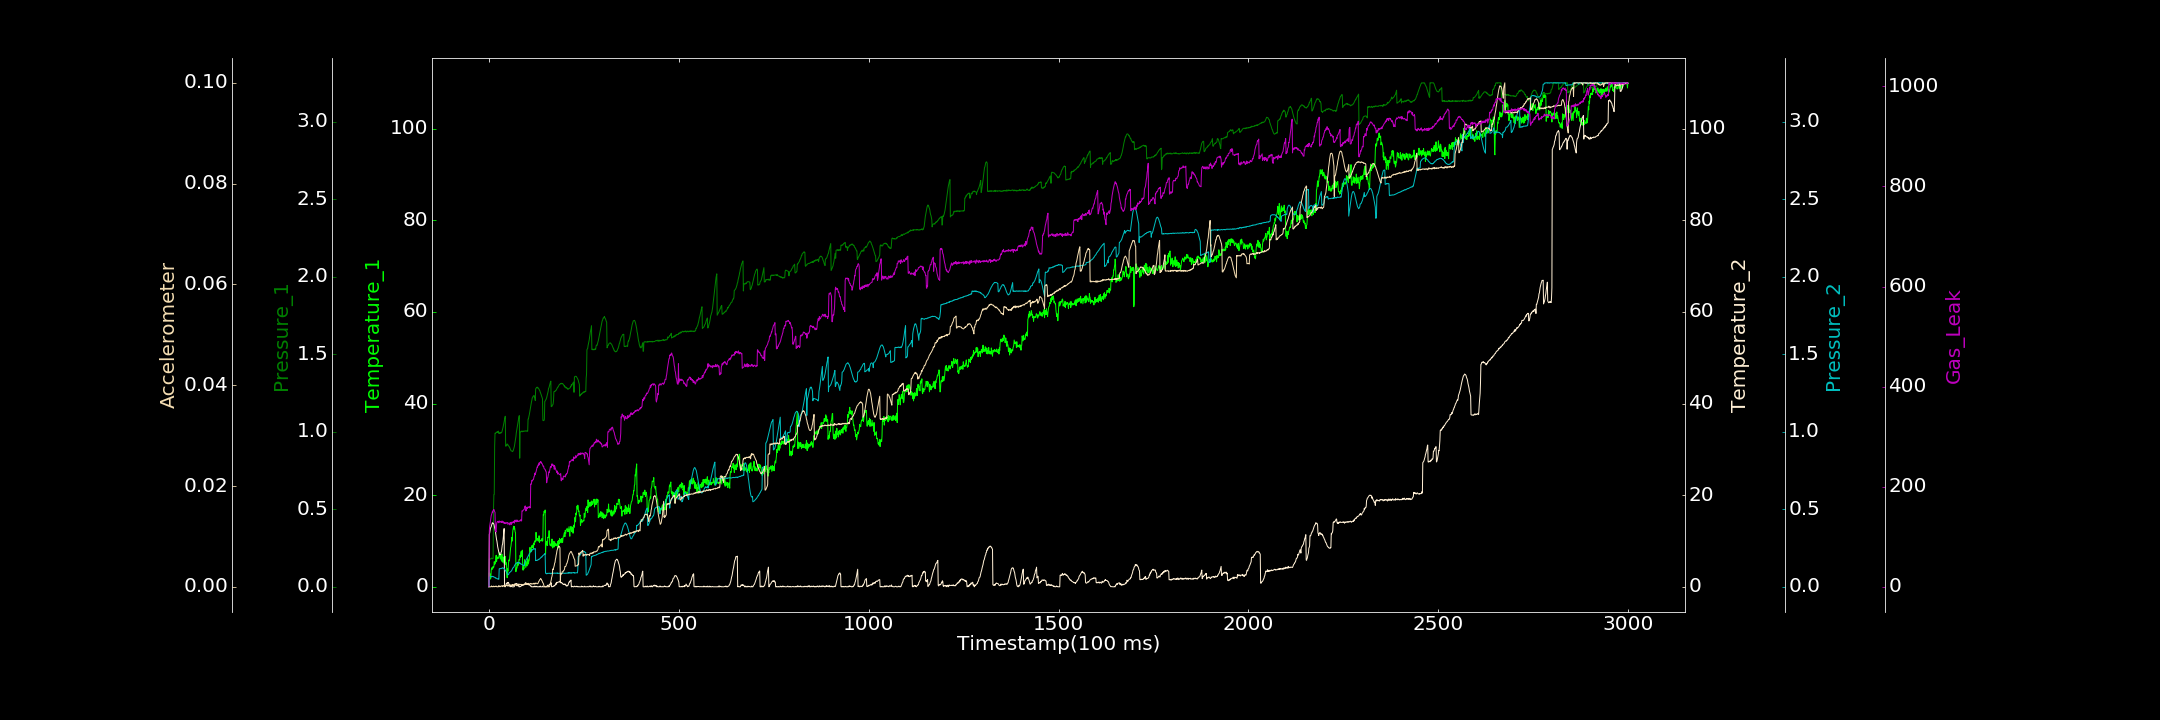

Data behind this chart, as committed beside it:
0.000000000, 0.000000000, 0.000000000, 0.000000000, 0.000000000, 0.000000000, 0.068137637
1, 3.035, 0.1791, 11.42, 0.06209, 0.00007016, 112.2
2, 1.962, 0.1812, 11.78, 0.06287, 0.00005965, 121.6
3, 2.827, 0.1798, 12.31, 0.06423, 0.000000000, 126.1
4, 1.695, 0.1779, 12.82, 0.06526, 0.000000000, 131.2
5, 1.931, 0.1807, 12.97, 0.0676, 0.000000000, 137.2
6, 3.638, 0.1807, 13.12, 0.06728, 0.00005019, 142.2
7, 4.099, 0.1858, 13.5, 0.06366, 0.0001777, 144.6
8, 3.76, 0.1834, 13.66, 0.06666, 0.000000000, 147
9, 4.265, 0.1806, 13.97, 0.06755, 0.00003315, 150.4
10, 3.995, 0.1823, 13.96, 0.06665, 0.00001254, 148.7
11, 4.417, 0.1828, 13.85, 0.06479, 0.000006705, 153.2
12, 4.176, 0.5047, 13.81, 0.06584, 0.0001358, 152.6
13, 4.42, 0.5947, 13.67, 0.06315, 0.00005621, 154.5
14, 5.479, 0.5956, 13.35, 0.06206, 0.000000000, 152.3
15, 4.832, 0.9069, 12.86, 0.06162, 0.00007584, 150.3
16, 5.355, 0.9904, 12.55, 0.06028, 0.00007007, 148.8
17, 5.164, 0.9888, 12.09, 0.05585, 0.00007993, 110.3
18, 6.17, 0.9909, 11.45, 0.05736, 0.0001297, 111.2
19, 6.874, 0.9961, 10.93, 0.05611, 0.000000982, 109.5
20, 5.482, 0.9946, 10.34, 0.05556, 0.0001223, 125.4
21, 6.072, 0.9964, 9.966, 0.05323, 0.00005167, 128.8
22, 6.429, 1.002, 9.346, 0.05048, 0.000000000, 130.2
23, 6.514, 0.9963, 8.744, 0.05118, 0.000008875, 130.3
24, 6.167, 1.001, 8.356, 0.0506, 0.000000000, 130.7
25, 6.415, 1.004, 7.94, 0.0493, 0.000000000, 128
26, 6.465, 0.9884, 7.552, 0.04839, 0.0002335, 129.2
27, 7.438, 0.9886, 7.394, 0.1155, 0.00009394, 131.8
28, 6.898, 0.9927, 7.062, 0.1173, 0.0001141, 129.7
29, 6.555, 0.9883, 6.947, 0.1168, 0.00001113, 128.8
30, 6.087, 0.994, 7.067, 0.1167, 0.00004723, 129.8
31, 6.885, 0.9957, 7.114, 0.1181, 0.0001254, 130.2
32, 6.104, 0.9917, 7.534, 0.1173, 0.0001905, 131
33, 5.617, 0.9955, 7.672, 0.1176, 0.0001819, 128.5
34, 7.158, 0.9978, 8.388, 0.1199, 0.0001106, 131.1
35, 5.638, 1.007, 9.089, 0.1224, 0.0001588, 131.5
36, 5.384, 1.015, 9.345, 0.1221, 0.00002697, 129
37, 6.516, 1.027, 10.14, 0.1193, 0.0002375, 130.7
38, 6.18, 1.038, 10.93, 0.1208, 0.0002137, 127.3
39, 5.93, 1.052, 12.06, 0.1198, 0.0001408, 129
40, 5.126, 1.065, 12.71, 0.1166, 0.0002019, 128.3
41, 6.616, 1.078, 0.2258, 0.1143, 0.0002493, 126.7
42, 5.331, 1.091, 0.000000000, 0.1094, 0.00004311, 129
43, 6.613, 1.1, 0.000000000, 0.1063, 0.0003087, 127.5
44, 5.361, 0.9065, 0.2506, 0.1041, 0.00028, 126.3
45, 4.777, 0.9073, 0.3909, 0.09955, 0.0002255, 126.8
46, 5.23, 0.9107, 0.8129, 0.09355, 0.000225, 126.9
47, 2.873, 0.917, 0.6913, 0.0899, 0.0003524, 128.7
48, 1.974, 0.9218, 0.6989, 0.08295, 0.0003807, 128.6
49, 3.981, 0.9151, 0.9595, 0.07851, 0.000144, 128.2
50, 3.385, 0.9165, 0.8555, 0.07794, 0.0003698, 124.6
51, 4.462, 0.9093, 0.9665, 0.07771, 0.0003459, 126
52, 5.683, 0.9082, 0.7958, 0.08064, 0.0003511, 127.3
53, 5.913, 0.9052, 0.5542, 0.09065, 0.00009133, 127.7
54, 5.654, 0.9, 0.4081, 0.09093, 0.0002585, 127.3
55, 6.624, 0.8965, 0.3733, 0.093, 0.0002964, 123.7
56, 7.334, 0.8885, 0.000000000, 0.09503, 0.0003137, 127
57, 8.492, 0.8849, 0.07042, 0.0973, 0.000272, 128
58, 8.884, 0.8778, 0.05934, 0.1003, 0.0003939, 129.1
59, 9.629, 0.8758, 0.06885, 0.1015, 0.0002504, 124.4
60, 10.79, 0.8756, 0.08129, 0.1055, 0.0003332, 127.3
... 2,939 more rows
